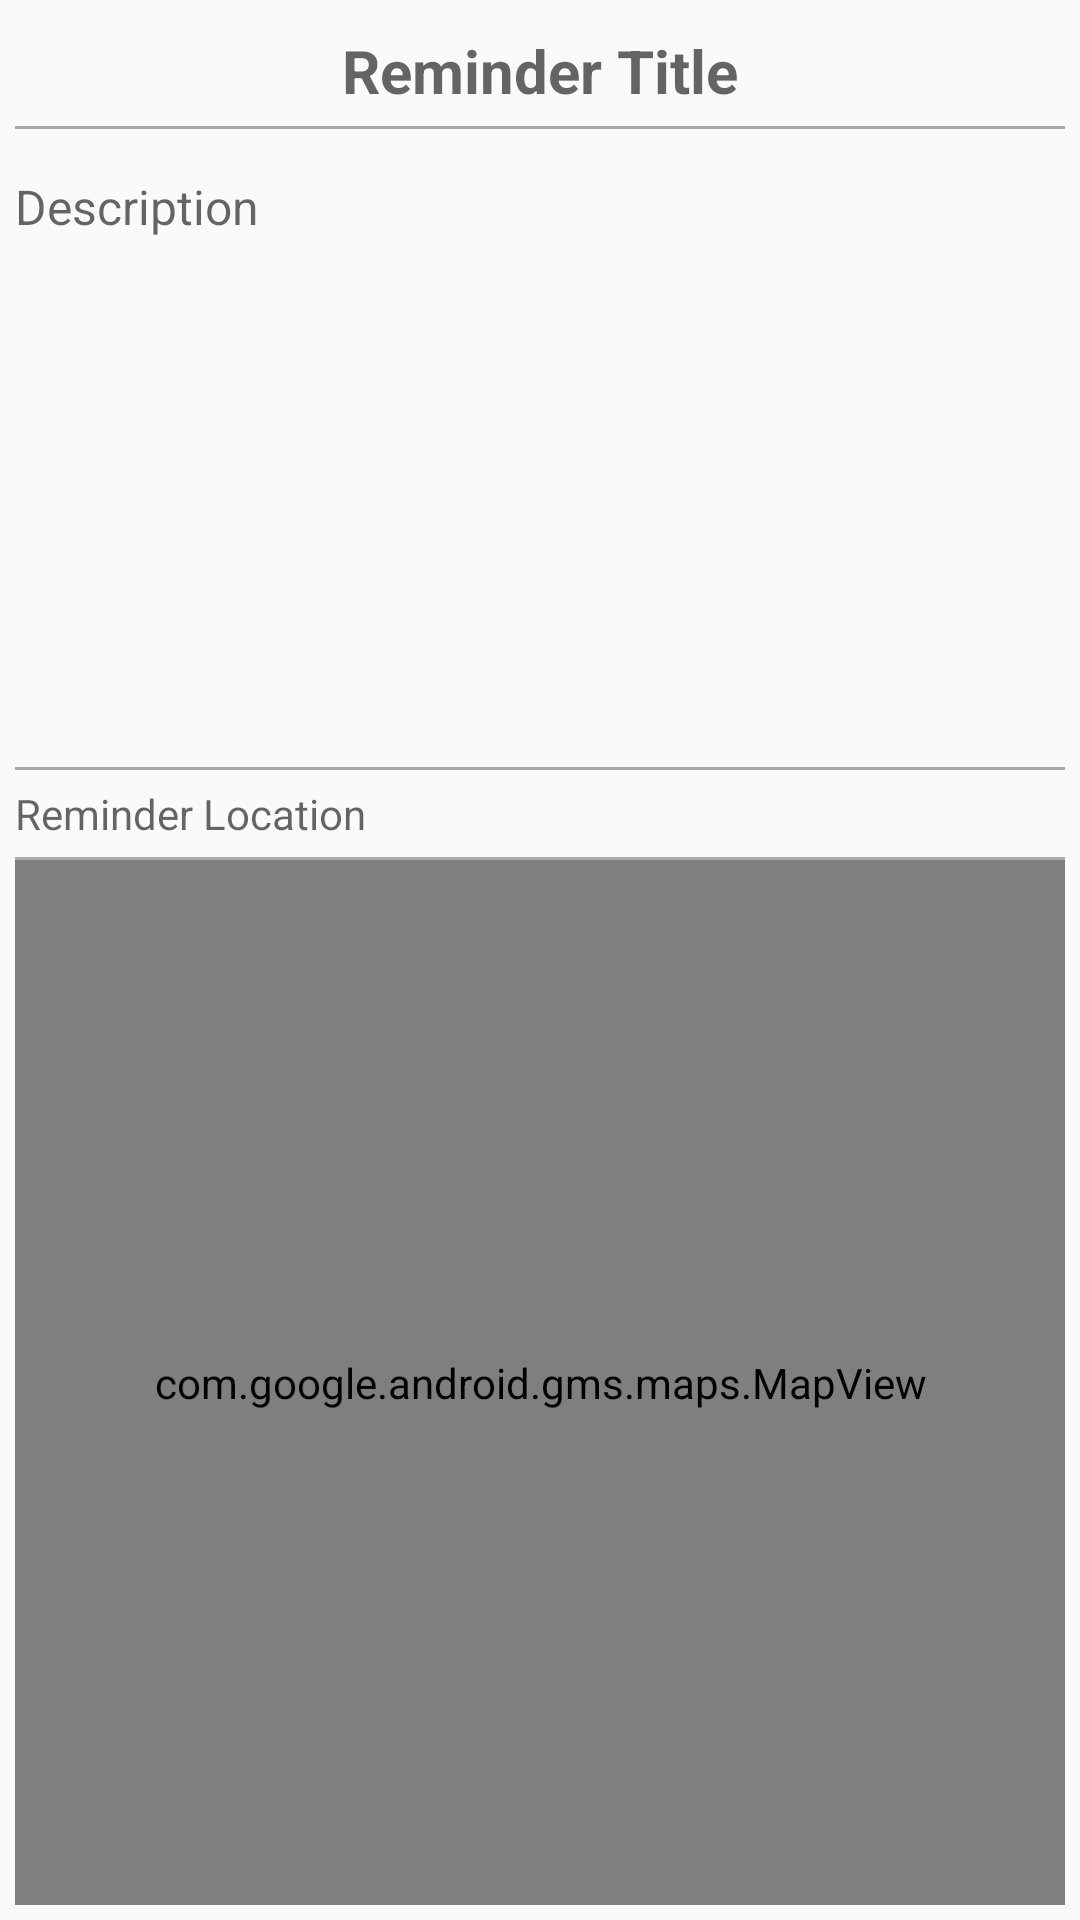

Produce the Android XML layout that renders to this screen, including the resource entries it uses.
<!-- AndroidManifest.xml: application theme AppTheme -->
<!-- res/layout/activity_reminder_description.xml -->
<?xml version="1.0" encoding="utf-8"?>
<layout xmlns:android="http://schemas.android.com/apk/res/android"
    xmlns:app="http://schemas.android.com/apk/res-auto"
    xmlns:tools="http://schemas.android.com/tools">

    <data>
        <variable
            name="reminderDataItem"
            type="com.udacity.project4.locationreminders.reminderslist.ReminderDataItem" />
    </data>

    <androidx.constraintlayout.widget.ConstraintLayout
        android:layout_width="match_parent"
        android:layout_height="match_parent"
        android:gravity="center"
        android:orientation="vertical"
        android:padding="@dimen/padding_small"
        tools:context=".locationreminders.ReminderDescriptionActivity">

        <TextView
            android:id="@+id/notifiedReminderTitle"
            android:layout_width="match_parent"
            android:layout_height="wrap_content"
            android:gravity="center_horizontal"
            android:hint="@string/reminder_title"
            android:paddingTop="@dimen/padding_small"
            android:text="@{reminderDataItem.title}"
            android:textSize="20sp"
            android:textStyle="bold"
            app:layout_constraintEnd_toEndOf="parent"
            app:layout_constraintStart_toStartOf="parent"
            app:layout_constraintTop_toTopOf="parent" />

        <View
            android:id="@+id/divider0"
            android:layout_width="match_parent"
            android:layout_height="1dp"
            android:layout_marginTop="@dimen/padding_small"
            android:background="@android:color/darker_gray"
            app:layout_constraintEnd_toEndOf="parent"
            app:layout_constraintStart_toStartOf="parent"
            app:layout_constraintTop_toBottomOf="@id/notifiedReminderTitle" />

        <TextView
            android:id="@+id/notifiedReminderDescription"
            android:layout_width="match_parent"
            android:layout_height="wrap_content"
            android:gravity="start"
            android:hint="@string/reminder_desc"
            android:lines="10"
            android:paddingTop="@dimen/padding_normal"
            android:text="@{reminderDataItem.description}"
            android:textSize="16sp"
            app:layout_constraintEnd_toEndOf="parent"
            app:layout_constraintStart_toStartOf="parent"
            app:layout_constraintTop_toBottomOf="@id/divider0" />

        <View
            android:id="@+id/divider00"
            android:layout_width="match_parent"
            android:layout_height="1dp"
            android:layout_marginTop="@dimen/padding_small"
            android:background="@android:color/darker_gray"
            app:layout_constraintEnd_toEndOf="parent"
            app:layout_constraintStart_toStartOf="parent"
            app:layout_constraintTop_toBottomOf="@id/notifiedReminderDescription" />

        <TextView
            android:id="@+id/notifiedLocationString"
            android:layout_width="match_parent"
            android:layout_height="wrap_content"
            android:gravity="center_vertical"
            android:hint="@string/reminder_location"
            android:paddingTop="@dimen/padding_small"
            android:text="@{reminderDataItem.location}"
            android:textColor="@color/black"
            app:drawableStartCompat="@drawable/ic_location"
            app:layout_constraintStart_toStartOf="parent"
            app:layout_constraintTop_toBottomOf="@id/divider00" />

        <View
            android:id="@+id/divider"
            android:layout_width="match_parent"
            android:layout_height="1dp"
            android:layout_marginTop="@dimen/padding_small"
            android:background="@android:color/darker_gray"
            app:layout_constraintEnd_toEndOf="parent"
            app:layout_constraintStart_toStartOf="parent"
            app:layout_constraintTop_toBottomOf="@id/notifiedLocationString" />

        <com.google.android.gms.maps.MapView
            android:id="@+id/map_marker"
            android:layout_width="match_parent"
            android:layout_height="0dp"
            app:layout_constraintBottom_toBottomOf="parent"
            app:layout_constraintEnd_toEndOf="parent"
            app:layout_constraintStart_toStartOf="parent"
            app:layout_constraintTop_toBottomOf="@id/divider" />


    </androidx.constraintlayout.widget.ConstraintLayout>
</layout>
<!-- resources referenced by this layout -->
<resources>
  <color name="black">#000000</color>
  <dimen name="padding_normal">15dp</dimen>
  <dimen name="padding_small">5dp</dimen>
  <string name="reminder_desc">Description</string>
  <string name="reminder_location">Reminder Location</string>
  <string name="reminder_title">Reminder Title</string>
  <style name="AppTheme" parent="Theme.AppCompat.Light.DarkActionBar">
          
          <item name="colorPrimary">@color/colorPrimary</item>
          <item name="colorPrimaryDark">@color/colorPrimaryDark</item>
          <item name="colorAccent">@color/colorAccent</item>
      </style>
  <color name="colorPrimary">#2196F3</color>
  <color name="colorPrimaryDark">#1976D2</color>
  <color name="colorAccent">#03A9F4</color>
</resources>
